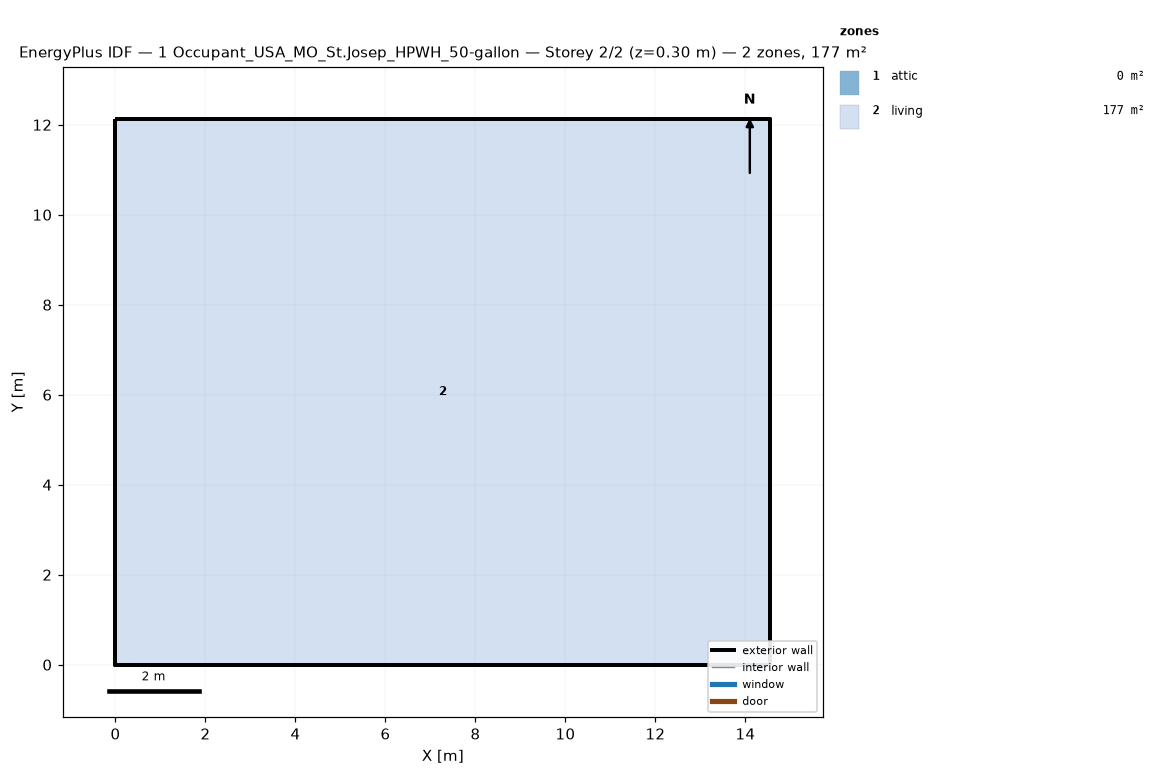
=== STOREY PLAN SPEC (per zone: floor XY polygon, exterior-wall plan segments, windows/doors) ===
zone 1: attic  (0.0 m²)
  exterior wall: (14.55, 0.00) – (14.55, 12.13) – (14.55, 6.06)  [18.2 m]
  exterior wall: (0.00, 12.13) – (0.00, 0.00) – (0.00, 6.06)  [18.2 m]
zone 2: living  (176.5 m²)
  floor: (0.00, 0.00) (0.00, 12.13) (14.55, 12.13) (14.55, 0.00)
  exterior wall: (0.00, 0.00) – (14.55, 0.00)  [14.6 m]
  exterior wall: (14.55, 0.00) – (14.55, 12.13)  [12.1 m]
  exterior wall: (14.55, 12.13) – (0.00, 12.13)  [14.6 m]
  exterior wall: (0.00, 12.13) – (0.00, 0.00)  [12.1 m]

=== DERIVED (storey summary) ===
Building: 1 Occupant_USA_MO_St.Josep_HPWH_50-gallon
Storey: 2 of 2  (floor level z = 0.30 m)
Storey gross floor area: 176.5 m²
Zones on this storey: 2
  - attic: floor 0.0 m²; exterior wall 36.4 m (24.5 m²); WWR 0.0%
  - living: floor 176.5 m²; exterior wall 53.4 m (146.4 m²); WWR 0.0%
Zone adjacency: (none detected)